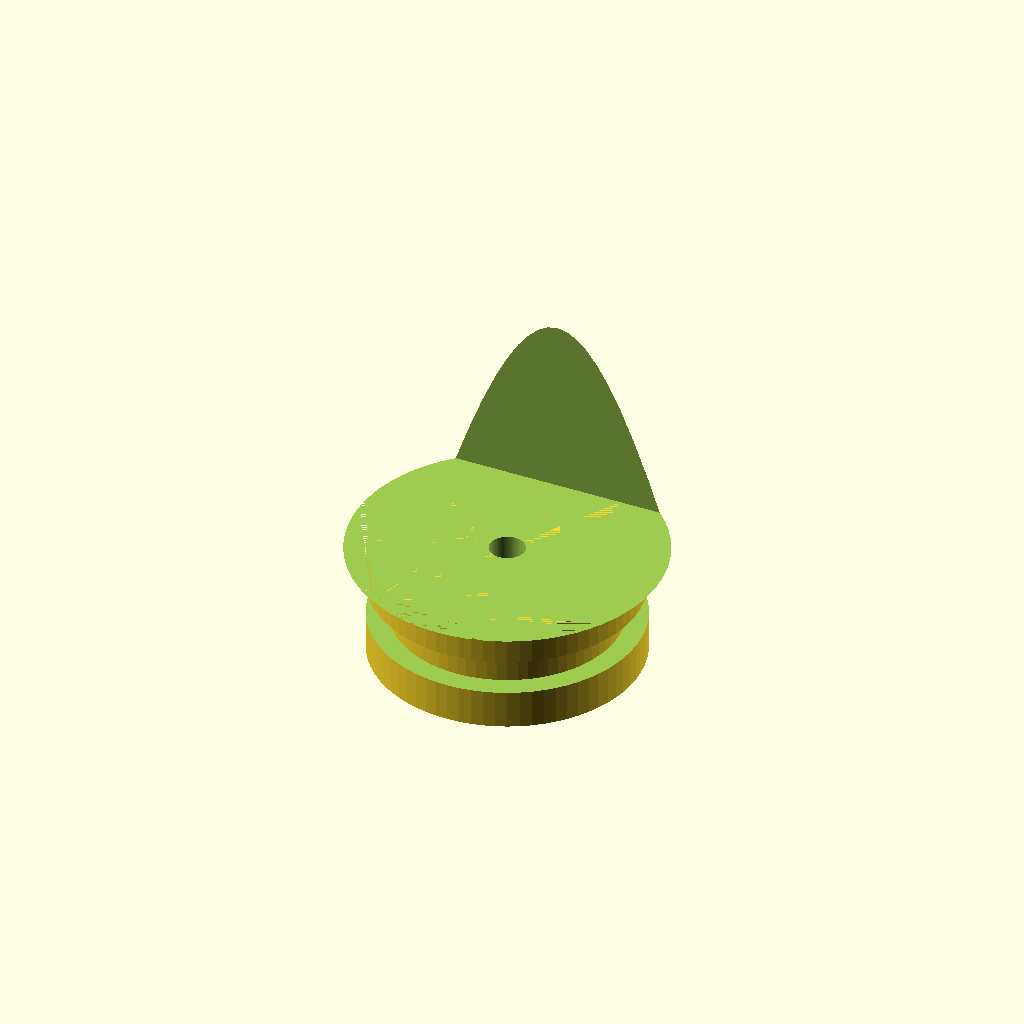
Cell 1: rendered with the file's own defaults.
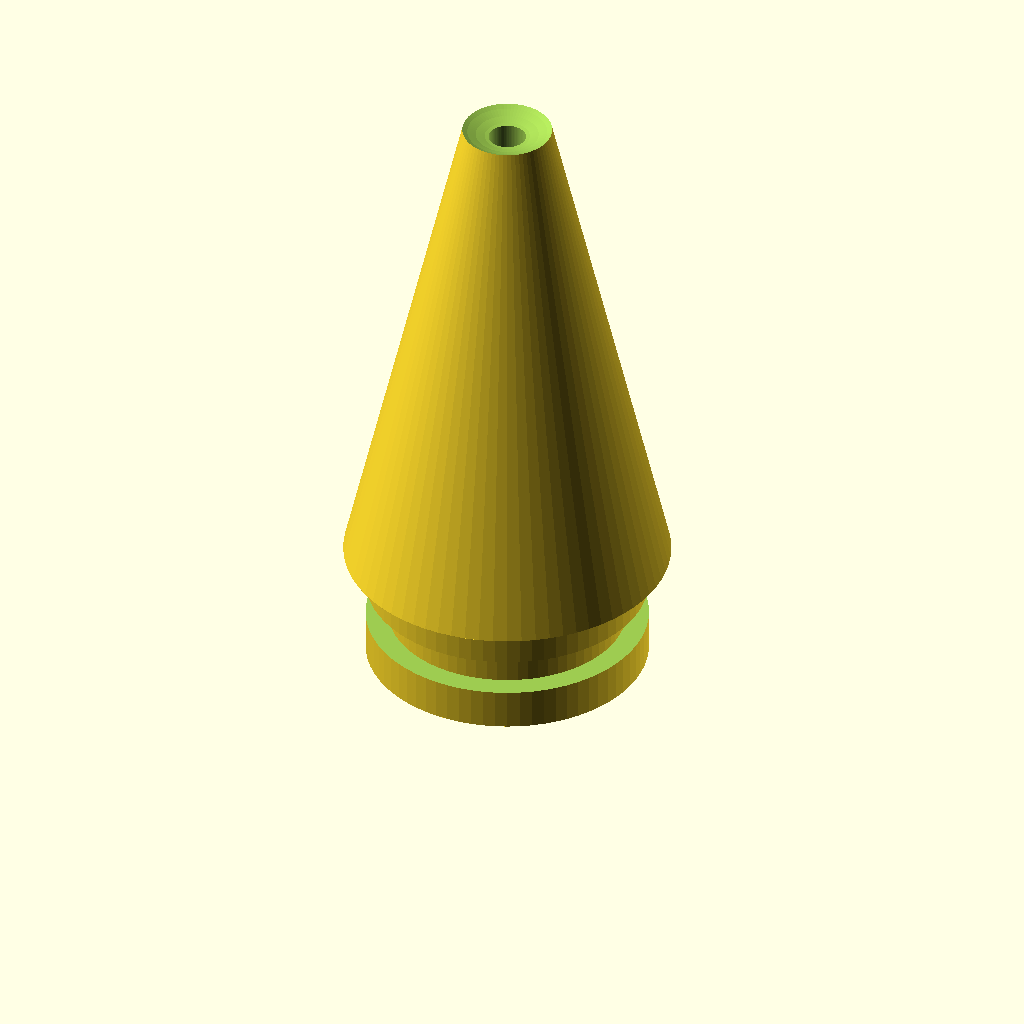
Cell 2 — chin_flat set to false, the other parameters unchanged.
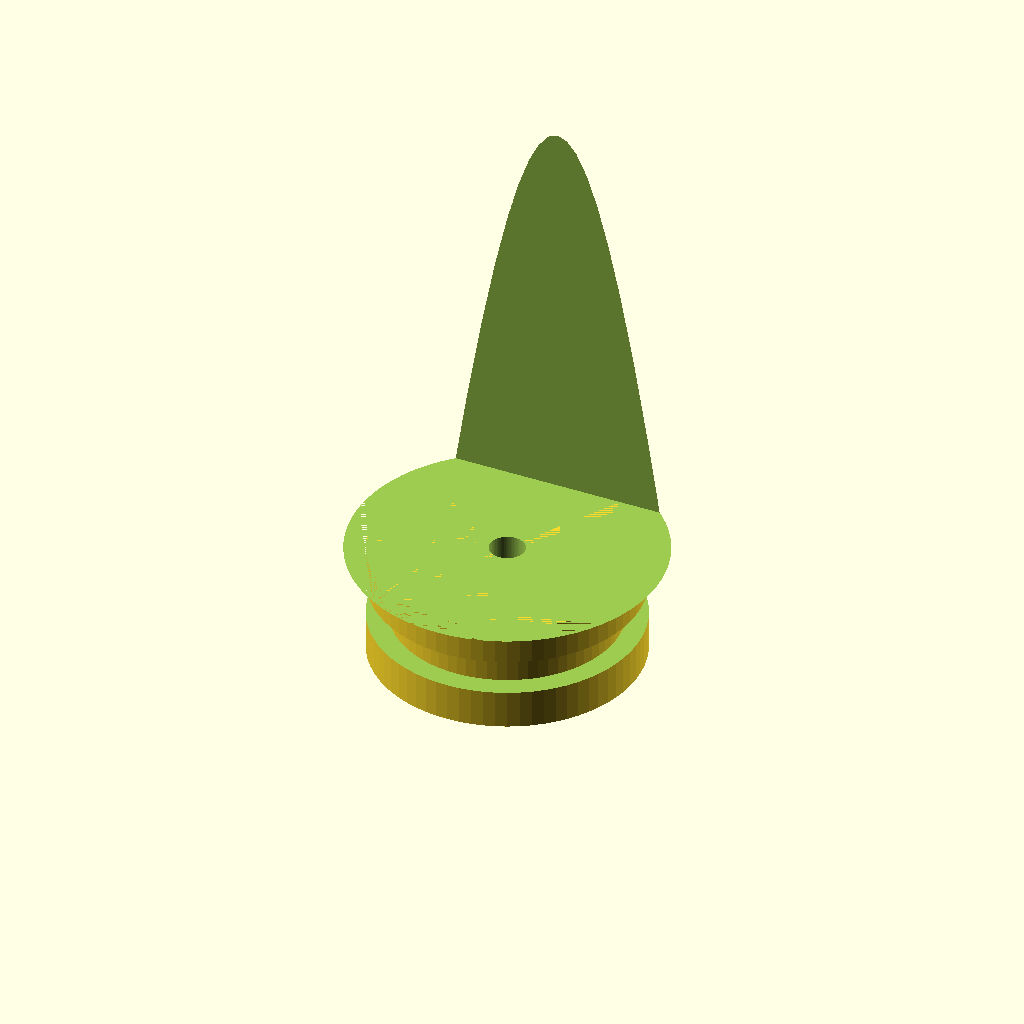
Cell 3: head_length = 100 (everything else at default).
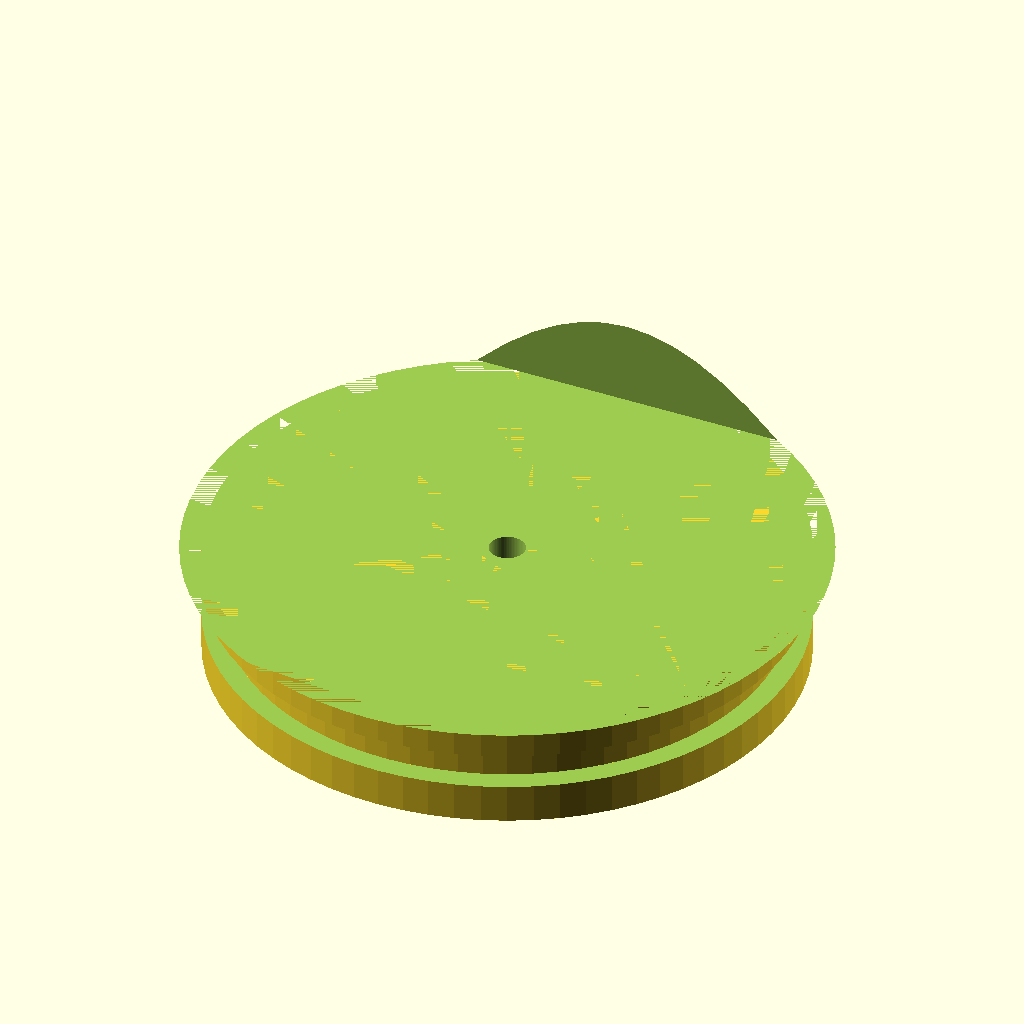
Cell 4: the same model with head_diameter = 44.
All cells are drawn from one camera (rotation 55°, 0°, 25°, orthographic, colour scheme Cornfield), so only the parameter changes between them.
Source of the model, joe_shute_ballyhoo_head.scad:
// ============================================================
//  Joe Shute Style Ballyhoo Skirt Head
//  Parametric trolling lure head – OpenSCAD
// ============================================================
//
//  A Joe Shute is a classic offshore trolling lure head used
//  to rig a ballyhoo baitfish.  Key features:
//    • Elongated bullet / tapered-cylinder body
//    • Flat (or slightly cupped) front face
//    • Center through-wire rigging hole
//    • Rear skirt collar groove that locks the skirt in place
//    • Optional chin-weight flat on the bottom
//
//  All dimensions in millimetres.
//  Print in resin or machine from aluminium / stainless steel.
// ============================================================

// ── Adjustable parameters ────────────────────────────────────

// Overall head length (nose tip to rear skirt seat)
head_length     = 50;       // mm  (~2 in)

// Maximum body diameter (at the widest point near the rear)
head_diameter   = 22;       // mm  (~7/8 in)

// Nose taper length – how far back the point runs
nose_length     = 18;       // mm

// Nose tip diameter (small but not zero to keep the shape clean)
nose_tip_dia    = 3;        // mm

// Front face cup depth (0 = flat face; >0 = concave cup)
cup_depth       = 1.5;      // mm

// Cup mouth diameter  (should be <= head_diameter)
cup_dia         = 14;       // mm

// Center through-wire hole diameter
wire_hole_dia   = 2.5;      // mm  (fits 49-strand cable or heavy mono)

// ── Skirt collar parameters ──────────────────────────────────

// Length of the cylindrical skirt seat at the rear
collar_length   = 8;        // mm

// Collar OD – slightly narrower than body so skirt slides over
collar_dia      = head_diameter - 3;  // mm

// Groove width & depth cut into the collar for the skirt ring
groove_width    = 2.5;      // mm
groove_depth    = 1.5;      // mm

// ── Chin-weight flat (optional) ─────────────────────────────
// Set chin_flat = true to add a flat on the underside of the
// taper, which biases the lure to run keel-down.
chin_flat       = true;
chin_flat_depth = 3;        // mm below centre line

// ── Render detail ────────────────────────────────────────────
$fn = 72;   // facet count – increase for smoother curves

// ============================================================
//  Modules
// ============================================================

// Body: a tapered cylinder (frustum) blending nose tip → body dia
module body() {
    hull() {
        // Rear (wide) end of the tapered body
        translate([0, 0, collar_length])
            cylinder(h = 0.01, d = head_diameter, center = false);

        // Nose tip
        translate([0, 0, head_length - nose_tip_dia / 2])
            sphere(d = nose_tip_dia);
    }
}

// Skirt collar – cylindrical seat at the rear end
module skirt_collar() {
    difference() {
        cylinder(h = collar_length, d = collar_dia, center = false);

        // Skirt-locking groove
        groove_z = collar_length * 0.5 - groove_width / 2;
        translate([0, 0, groove_z])
            difference() {
                cylinder(h = groove_width,
                         d = collar_dia + 0.02,   // full width cut
                         center = false);
                cylinder(h = groove_width,
                         d = collar_dia - groove_depth * 2,
                         center = false);
            }
    }
}

// Front face cup (concave recess on the nose face)
module face_cup() {
    if (cup_depth > 0) {
        translate([0, 0, head_length - cup_depth])
            sphere(d = cup_dia);
    }
}

// Through-wire hole – runs full length of the lure on centre
module wire_hole() {
    translate([0, 0, -1])
        cylinder(h = head_length + 2, d = wire_hole_dia, center = false);
}

// Chin flat – planar cut on the underside of the nose taper
module chin_flat_cut() {
    if (chin_flat) {
        translate([-head_diameter, -(head_diameter / 2 + chin_flat_depth),
                   collar_length])
            cube([head_diameter * 2,
                  head_diameter,
                  head_length - collar_length + 1]);
    }
}

// ============================================================
//  Assembly
// ============================================================

difference() {
    union() {
        skirt_collar();
        body();
    }
    face_cup();
    wire_hole();
    chin_flat_cut();
}
Customizer parameters (derived from the source; name, type, default, range or options):
head_length: number, default 50
head_diameter: number, default 22
nose_length: number, default 18
nose_tip_dia: number, default 3
cup_depth: number, default 1.5
cup_dia: number, default 14
wire_hole_dia: number, default 2.5
collar_length: number, default 8
groove_width: number, default 2.5
groove_depth: number, default 1.5
chin_flat: bool, default true
chin_flat_depth: number, default 3
